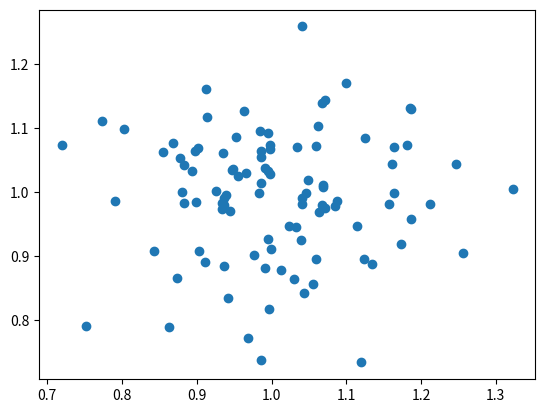

Python code for this plot:
import numpy as np
import matplotlib.pyplot as plt

N = 100
mu = np.array([1., 1.])
cov = np.eye(2)*0.01
xn = np.random.multivariate_normal(mu, cov, N)
plt.scatter(xn[:,0], xn[:,1])
plt.show()


def ELBO(xn, N, K, alpha, m_o, beta_o, Delta_o, lambda_pi, lambda_mu_m, lambda_mu_beta, phi):

	ELBO = log_beta_function(lambda_pi)-log_beta_function(alpha) \
			+ np.dot(alpha-lambda_pi, dirichlet_expectation(lambda_pi)) \
			+ K/2.*np.log(np.linalg.det(beta_o*Delta_o))+K*D/2.

	for k in range(K):
		ELBO -= beta_o/2.*np.dot((lambda_mu_m[k,:]-m_o),np.dot(Delta_o,(lambda_mu_m[k,:]-m_o).T)) \
				+D*beta_o/(2.*lambda_mu_beta[k])+1/2.*np.log(np.linalg.det(lambda_mu_beta[k]*Delta_o))	
		for n in range(N):
			ELBO += phi[n,k]*(dirichlet_expectation(lambda_pi)[k]-np.log(phi[n,k])+1/2.*np.log(np.linalg.det(Delta_o)/(2.*math.pi))\
					-1/2.*np.dot((xn[n,:]-lambda_mu_m[k,:]),np.dot(Delta_o,(xn[n,:]-lambda_mu_m[k,:]).T))\
					-D/(2.*lambda_mu_beta[k]))
	return ELBO

def ELBO(xn, N, K, alpha, m_o, beta_o, Delta_o, lambda_pi, lambda_mu_m, lambda_mu_beta, phi):

	ELBO = log_beta_function(lambda_pi)-log_beta_function(alpha) \
		+ np.dot(alpha-lambda_pi, dirichlet_expectation(lambda_pi)) \
		+ K/2.*np.log(np.linalg.det(beta_o*Delta_o))+K*D/2.

	for k in range(K):
		ELBO -= beta_o/2.*np.dot((lambda_mu_m[k,:]-m_o),np.dot(Delta_o,(lambda_mu_m[k,:]-m_o).T)) \
				+D*beta_o/(2.*lambda_mu_beta[k])+1/2.*np.log(np.linalg.det(lambda_mu_beta[k]*Delta_o))	

		ELBO += np.dot(phi[:,k].T,(-np.log(phi[:,k])+1/2.*np.log(np.linalg.det(Delta_o)/(2.*math.pi))\
					-1/2.*np.dot((xn-lambda_mu_m[k,:]),np.dot(Delta_o,(xn-lambda_mu_m[k,:]).T))\
					-D/(2.*lambda_mu_beta[k])))
	return ELBO
